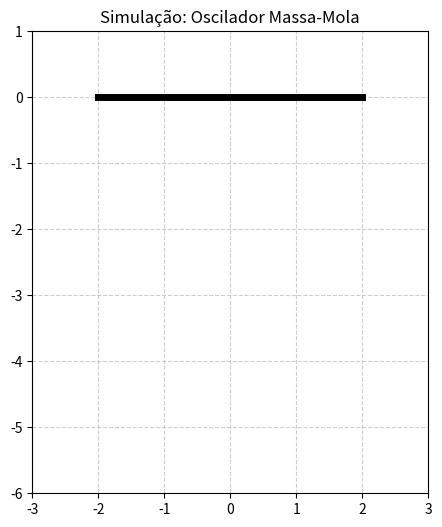

Write the Python code that produced this figure.
import numpy as np
import matplotlib.pyplot as plt
from matplotlib.animation import FuncAnimation

# --- 1. Configurações Físicas ---
k = 10.0       # Constante elástica da mola (N/m)
m = 1.0        # Massa (kg)
A = 2.0        # Amplitude do movimento (m)
omega = np.sqrt(k / m)  # Frequência angular

# --- 2. Função para desenhar a mola (Visual) ---
def get_spring_coords(start_x, start_y, end_x, end_y, nodes=15, width=0.5):
    """
    Gera as coordenadas x e y para desenhar uma mola em ziguezague.
    """
    # Cria pontos linearmente espaçados entre o início e o fim
    x_data = np.linspace(start_x, end_x, nodes)
    y_data = np.linspace(start_y, end_y, nodes)
    
    # Adiciona o desvio lateral (ziguezague) apenas nos nós internos
    # Usamos uma onda senoidal ou alternância simples para simular as espiras
    offsets = np.zeros(nodes)
    offsets[1:-1] = width * ((np.arange(nodes-2) % 2) * 2 - 1)
    
    # Como a mola é vertical, o offset é aplicado no eixo X
    x_data += offsets
    
    return x_data, y_data

# --- 3. Configuração do Gráfico ---
fig, ax = plt.subplots(figsize=(6, 6))
ax.set_xlim(-3, 3)
ax.set_ylim(-6, 1)
ax.set_aspect('equal')
ax.grid(True, linestyle='--', alpha=0.6)
ax.set_title("Simulação: Oscilador Massa-Mola")

# Elementos gráficos (Mola, Massa e Teto)
line_spring, = ax.plot([], [], 'k-', lw=2)  # Linha da mola (preta)
point_mass, = ax.plot([], [], 'ro', markersize=25, markeredgecolor='black') # Massa (bola vermelha)
ax.plot([-2, 2], [0, 0], 'k-', lw=5) # Teto fixo